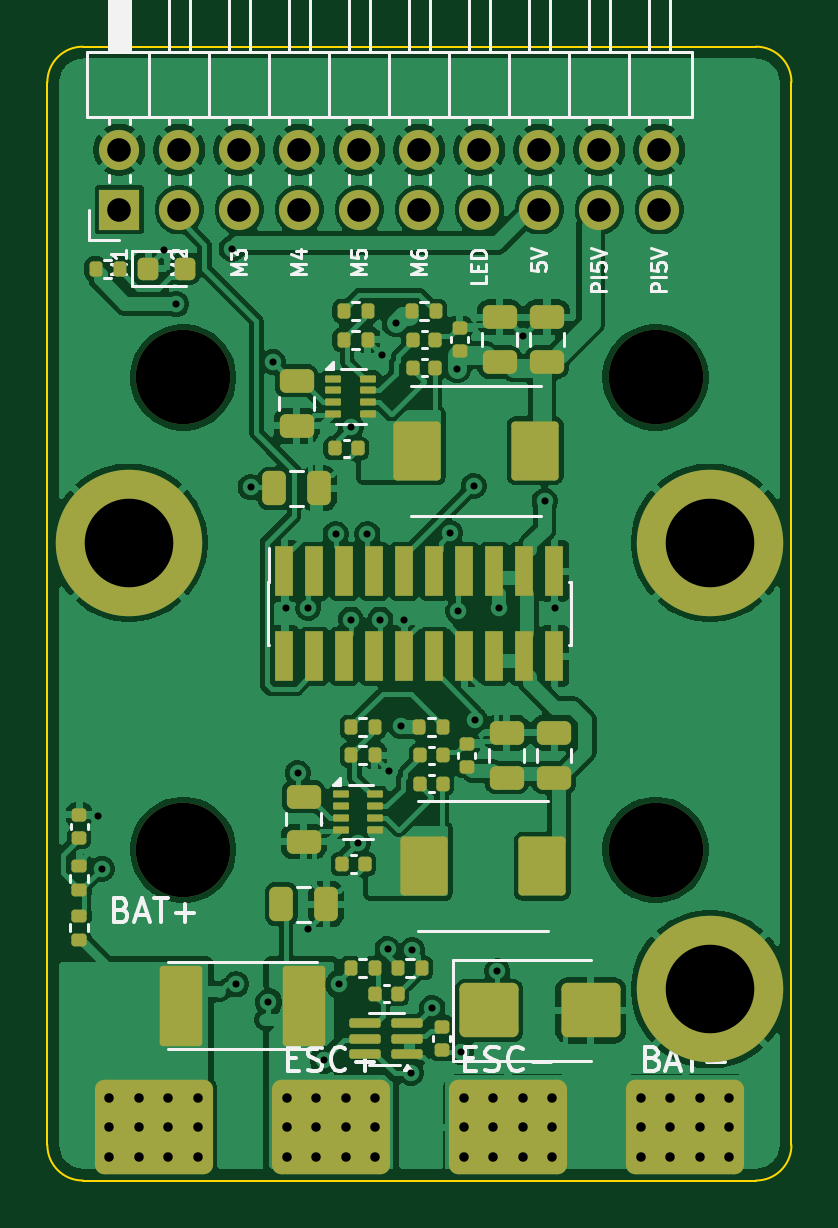
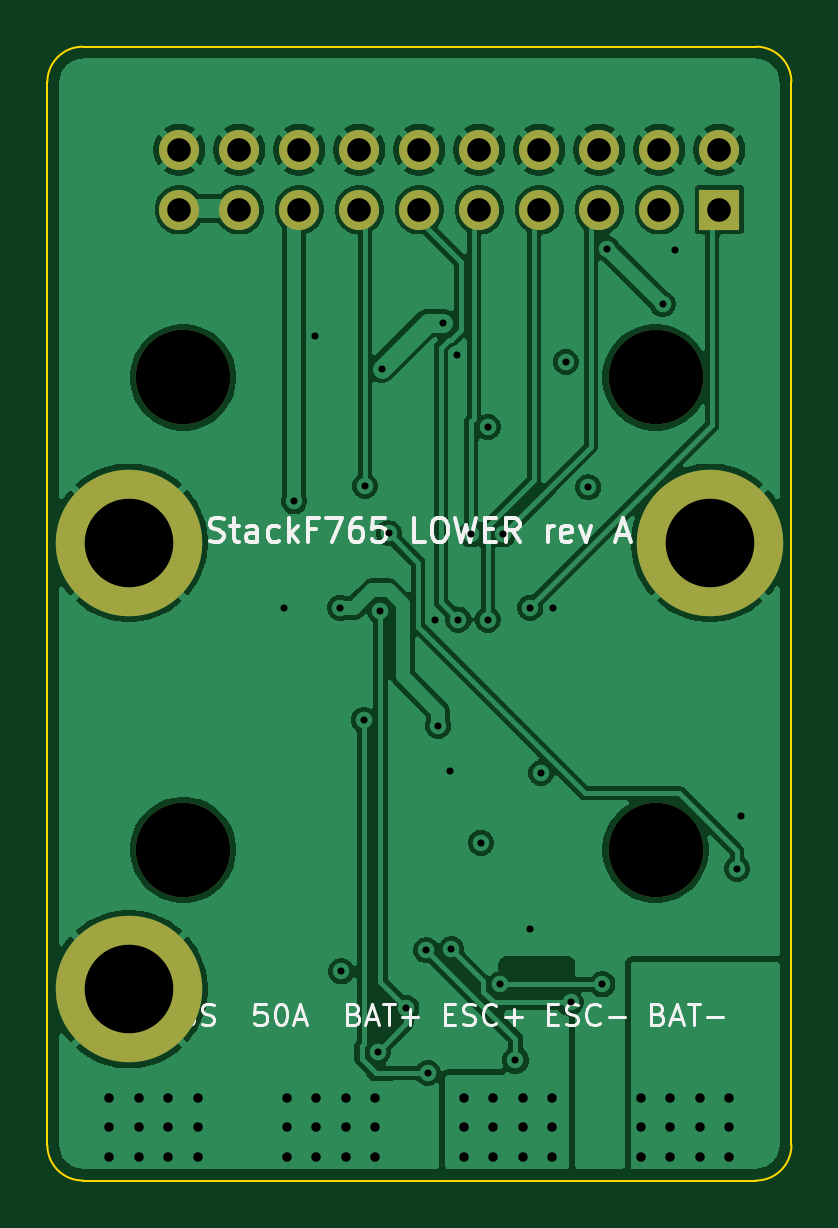
Circuit board: 11 layer files. Board 31.5 x 48.0 mm.
- bottom_copper: lower-B_Cu.gbl (87529 bytes)
- bottom_mask: lower-B_Mask.gbs (1405 bytes)
- paste: lower-B_Paste.gbp (488 bytes)
- bottom_silk: lower-B_Silkscreen.gbo (20598 bytes)
- outline: lower-Edge_Cuts.gm1 (1020 bytes)
- top_copper: lower-F_Cu.gtl (184312 bytes)
- top_mask: lower-F_Mask.gts (7314 bytes)
- paste: lower-F_Paste.gtp (6768 bytes)
- top_silk: lower-F_Silkscreen.gto (32408 bytes)
- drill: lower-NPTH.drl (425 bytes)
- drill: lower-PTH.drl (2183 bytes)

=== bottom_copper: lower-B_Cu.gbl (87529 bytes, source omitted) ===
=== bottom_mask: lower-B_Mask.gbs ===
%TF.GenerationSoftware,KiCad,Pcbnew,9.0.9-9.0.9~ubuntu24.04.1*%
%TF.CreationDate,2026-11-16T07:07:15+00:00*%
%TF.ProjectId,lower,6c6f7765-722e-46b6-9963-61645f706362,rev?*%
%TF.SameCoordinates,Original*%
%TF.FileFunction,Soldermask,Bot*%
%TF.FilePolarity,Negative*%
%FSLAX46Y46*%
G04 Gerber Fmt 4.6, Leading zero omitted, Abs format (unit mm)*
G04 Created by KiCad (PCBNEW 9.0.9-9.0.9~ubuntu24.04.1) date 2026-11-16 07:07:15*
%MOMM*%
%LPD*%
G01*
G04 APERTURE LIST*
%ADD10C,4.000000*%
%ADD11R,1.700000X1.700000*%
%ADD12C,1.700000*%
%ADD13C,6.200000*%
G04 APERTURE END LIST*
D10*
%TO.C,H*%
X110000000Y-90000000D03*
%TD*%
%TO.C,H*%
X90000000Y-110000000D03*
%TD*%
%TO.C,H*%
X110000000Y-110000000D03*
%TD*%
D11*
%TO.C,J2*%
X87300000Y-82900000D03*
D12*
X87300000Y-80360000D03*
X89840000Y-82900000D03*
X89840000Y-80360000D03*
X92380000Y-82900000D03*
X92380000Y-80360000D03*
X94920000Y-82900000D03*
X94920000Y-80360000D03*
X97460000Y-82900000D03*
X97460000Y-80360000D03*
X100000000Y-82900000D03*
X100000000Y-80360000D03*
X102540000Y-82900000D03*
X102540000Y-80360000D03*
X105080000Y-82900000D03*
X105080000Y-80360000D03*
X107620000Y-82900000D03*
X107620000Y-80360000D03*
X110160000Y-82900000D03*
X110160000Y-80360000D03*
%TD*%
D13*
%TO.C,H1*%
X87700000Y-97000000D03*
%TD*%
%TO.C,H3*%
X112300000Y-115900000D03*
%TD*%
D10*
%TO.C,H*%
X90000000Y-90000000D03*
%TD*%
D13*
%TO.C,H2*%
X112300000Y-97000000D03*
%TD*%
M02*

=== paste: lower-B_Paste.gbp ===
%TF.GenerationSoftware,KiCad,Pcbnew,9.0.9-9.0.9~ubuntu24.04.1*%
%TF.CreationDate,2026-11-16T07:07:15+00:00*%
%TF.ProjectId,lower,6c6f7765-722e-46b6-9963-61645f706362,rev?*%
%TF.SameCoordinates,Original*%
%TF.FileFunction,Paste,Bot*%
%TF.FilePolarity,Positive*%
%FSLAX46Y46*%
G04 Gerber Fmt 4.6, Leading zero omitted, Abs format (unit mm)*
G04 Created by KiCad (PCBNEW 9.0.9-9.0.9~ubuntu24.04.1) date 2026-11-16 07:07:15*
%MOMM*%
%LPD*%
G01*
G04 APERTURE LIST*
G04 APERTURE END LIST*
M02*

=== bottom_silk: lower-B_Silkscreen.gbo (20598 bytes, source omitted) ===
=== outline: lower-Edge_Cuts.gm1 ===
%TF.GenerationSoftware,KiCad,Pcbnew,9.0.9-9.0.9~ubuntu24.04.1*%
%TF.CreationDate,2026-11-16T07:07:15+00:00*%
%TF.ProjectId,lower,6c6f7765-722e-46b6-9963-61645f706362,rev?*%
%TF.SameCoordinates,Original*%
%TF.FileFunction,Profile,NP*%
%FSLAX46Y46*%
G04 Gerber Fmt 4.6, Leading zero omitted, Abs format (unit mm)*
G04 Created by KiCad (PCBNEW 9.0.9-9.0.9~ubuntu24.04.1) date 2026-11-16 07:07:15*
%MOMM*%
%LPD*%
G01*
G04 APERTURE LIST*
%TA.AperFunction,Profile*%
%ADD10C,0.100000*%
%TD*%
G04 APERTURE END LIST*
D10*
X84250000Y-77500000D02*
G75*
G02*
X85750000Y-76000000I1500000J0D01*
G01*
X84250000Y-122500000D02*
X84250000Y-77500000D01*
X85750000Y-76000000D02*
X114250000Y-76000000D01*
X85750000Y-124000000D02*
G75*
G02*
X84250000Y-122500000I0J1500000D01*
G01*
X114250000Y-76000000D02*
G75*
G02*
X115750000Y-77500000I0J-1500000D01*
G01*
X114250000Y-124000000D02*
X85750000Y-124000000D01*
X115750000Y-77500000D02*
X115750000Y-122500000D01*
X115750000Y-122500000D02*
G75*
G02*
X114250000Y-124000000I-1500000J0D01*
G01*
M02*

=== top_copper: lower-F_Cu.gtl (184312 bytes, source omitted) ===
=== top_mask: lower-F_Mask.gts (7314 bytes, source omitted) ===
=== paste: lower-F_Paste.gtp (6768 bytes, source omitted) ===
=== top_silk: lower-F_Silkscreen.gto (32408 bytes, source omitted) ===
=== drill: lower-NPTH.drl ===
M48
; DRILL file {KiCad 9.0.9-9.0.9~ubuntu24.04.1} date 2026-11-16T07:07:15+0000
; FORMAT={-:-/ absolute / metric / decimal}
; #@! TF.CreationDate,2026-11-16T07:07:15+00:00
; #@! TF.GenerationSoftware,Kicad,Pcbnew,9.0.9-9.0.9~ubuntu24.04.1
; #@! TF.FileFunction,NonPlated,1,4,NPTH
FMAT,2
METRIC
; #@! TA.AperFunction,NonPlated,NPTH,ComponentDrill
T1C4.000
%
G90
G05
T1
X90.0Y-90.0
X90.0Y-110.0
X110.0Y-90.0
X110.0Y-110.0
M30

=== drill: lower-PTH.drl ===
M48
; DRILL file {KiCad 9.0.9-9.0.9~ubuntu24.04.1} date 2026-11-16T07:07:15+0000
; FORMAT={-:-/ absolute / metric / decimal}
; #@! TF.CreationDate,2026-11-16T07:07:15+00:00
; #@! TF.GenerationSoftware,Kicad,Pcbnew,9.0.9-9.0.9~ubuntu24.04.1
; #@! TF.FileFunction,Plated,1,4,PTH
FMAT,2
METRIC
; #@! TA.AperFunction,Plated,PTH,ViaDrill
T1C0.300
; #@! TA.AperFunction,Plated,PTH,ComponentDrill
T2C0.400
; #@! TA.AperFunction,Plated,PTH,ComponentDrill
T3C1.000
; #@! TA.AperFunction,Plated,PTH,ComponentDrill
T4C3.750
%
G90
G05
T1
X86.4Y-108.55
X86.55Y-110.8
X89.2Y-84.6
X89.7Y-86.9
X92.05Y-84.55
X92.25Y-115.7
X92.85Y-94.65
X93.6Y-116.45
X93.8Y-89.35
X94.35Y-99.75
X94.85Y-106.75
X95.3Y-99.75
X95.3Y-113.35
X95.95Y-118.9
X96.45Y-96.65
X96.6Y-115.7
X97.1Y-92.1
X97.1Y-100.25
X97.4Y-109.7
X97.8Y-96.65
X98.35Y-100.25
X98.4Y-89.05
X98.65Y-114.2
X98.7Y-106.65
X99.0Y-87.7
X99.2Y-104.75
X99.35Y-100.25
X99.65Y-119.45
X99.7Y-114.25
X100.55Y-116.7
X101.3Y-96.6
X101.6Y-89.65
X101.65Y-99.9
X101.75Y-118.55
X102.3Y-94.6
X102.35Y-104.5
X103.3Y-115.15
X103.35Y-99.75
X104.4Y-88.25
X105.3Y-95.25
X105.75Y-99.75
T2
X86.875Y-120.5
X86.875Y-121.75
X86.875Y-123.0
X88.125Y-120.5
X88.125Y-121.75
X88.125Y-123.0
X89.375Y-120.5
X89.375Y-121.75
X89.375Y-123.0
X90.625Y-120.5
X90.625Y-121.75
X90.625Y-123.0
X94.375Y-120.5
X94.375Y-121.75
X94.375Y-123.0
X95.625Y-120.5
X95.625Y-121.75
X95.625Y-123.0
X96.875Y-120.5
X96.875Y-121.75
X96.875Y-123.0
X98.125Y-120.5
X98.125Y-121.75
X98.125Y-123.0
X101.875Y-120.5
X101.875Y-121.75
X101.875Y-123.0
X103.125Y-120.5
X103.125Y-121.75
X103.125Y-123.0
X104.375Y-120.5
X104.375Y-121.75
X104.375Y-123.0
X105.625Y-120.5
X105.625Y-121.75
X105.625Y-123.0
X109.375Y-120.5
X109.375Y-121.75
X109.375Y-123.0
X110.625Y-120.5
X110.625Y-121.75
X110.625Y-123.0
X111.875Y-120.5
X111.875Y-121.75
X111.875Y-123.0
X113.125Y-120.5
X113.125Y-121.75
X113.125Y-123.0
T3
X87.3Y-80.36
X87.3Y-82.9
X89.84Y-80.36
X89.84Y-82.9
X92.38Y-80.36
X92.38Y-82.9
X94.92Y-80.36
X94.92Y-82.9
X97.46Y-80.36
X97.46Y-82.9
X100.0Y-80.36
X100.0Y-82.9
X102.54Y-80.36
X102.54Y-82.9
X105.08Y-80.36
X105.08Y-82.9
X107.62Y-80.36
X107.62Y-82.9
X110.16Y-80.36
X110.16Y-82.9
T4
X87.7Y-97.0
X112.3Y-97.0
X112.3Y-115.9
M30
